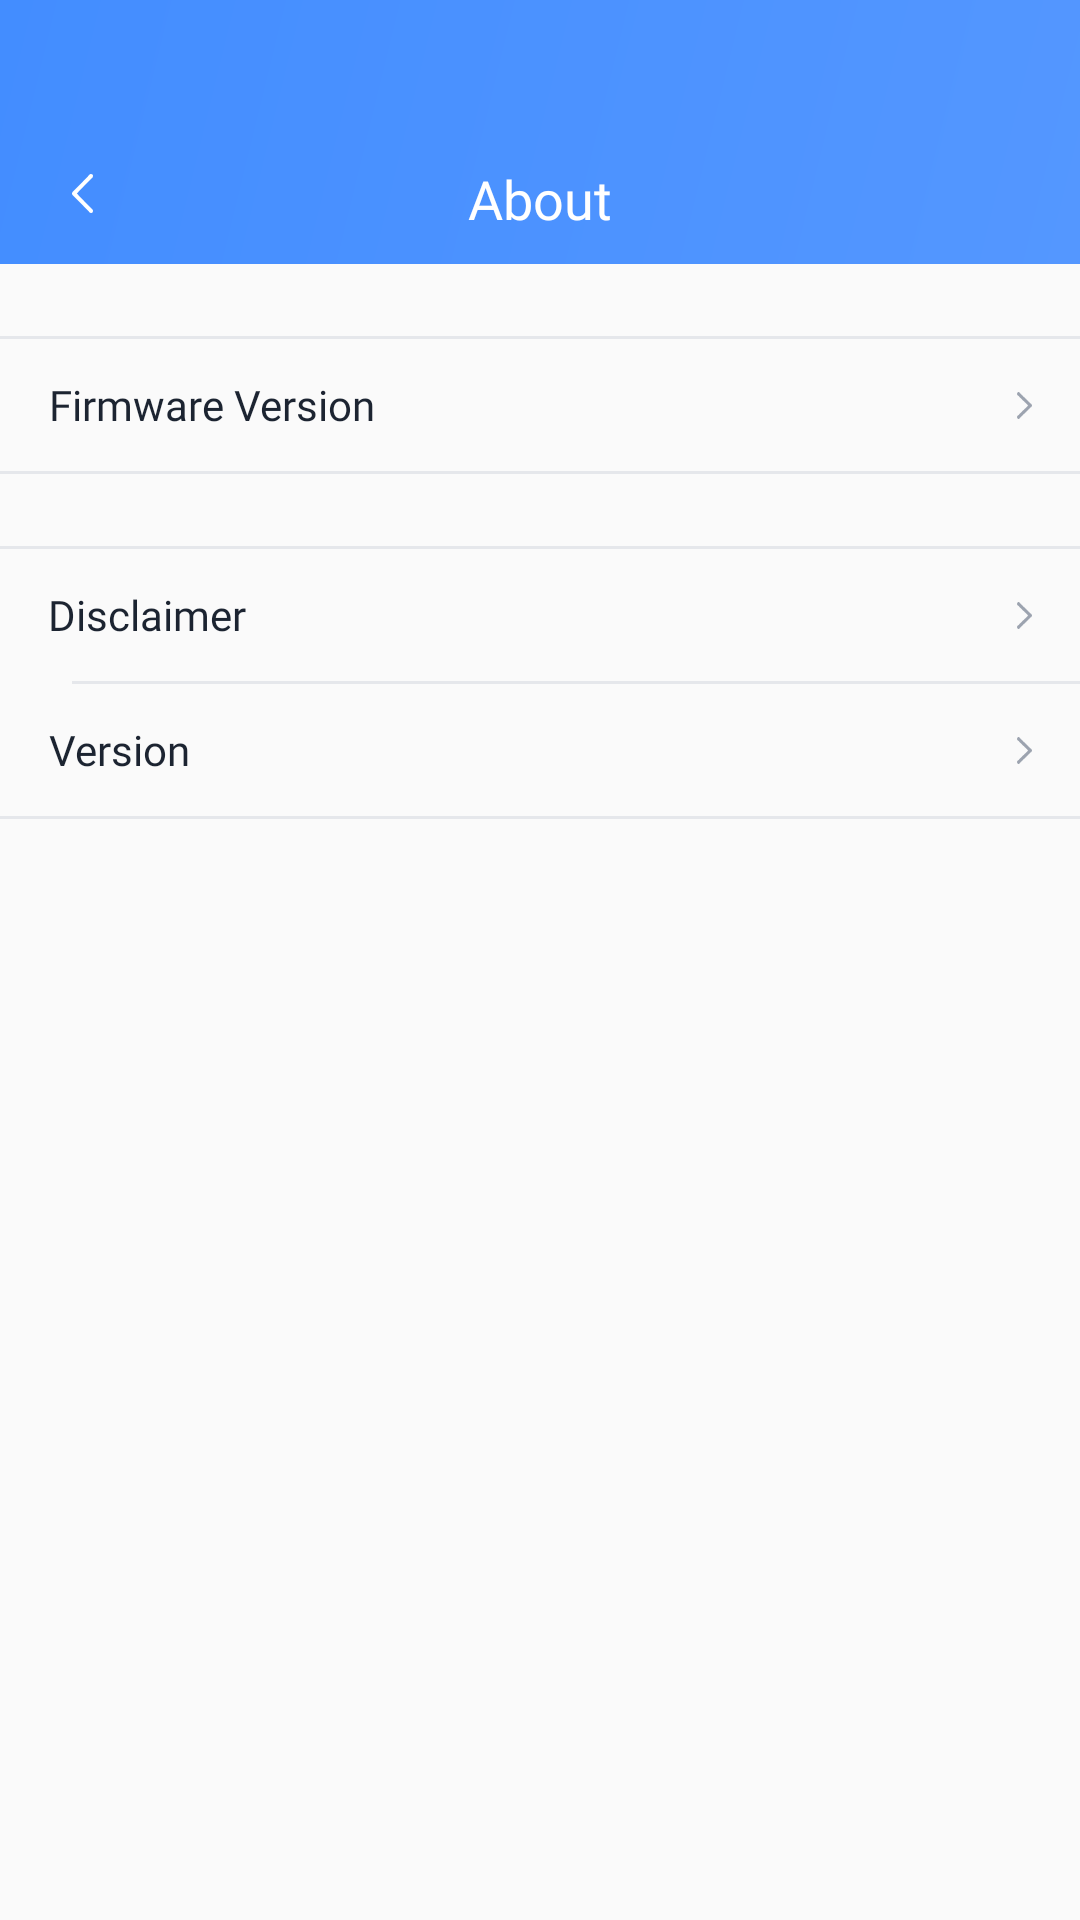

The Android layout XML behind this screen, and the referenced resources:
<!-- AndroidManifest.xml: activity theme DuoekAppTheme.Light.NoActionBar2 -->
<!-- res/layout/activity_lpm311_about.xml -->
<?xml version="1.0" encoding="utf-8"?>
<androidx.constraintlayout.widget.ConstraintLayout xmlns:android="http://schemas.android.com/apk/res/android"
    xmlns:app="http://schemas.android.com/apk/res-auto"
    android:id="@+id/container"
    android:layout_width="match_parent"
    android:layout_height="match_parent">

    <ImageView
        android:layout_width="match_parent"
        android:layout_height="88dp"
        android:src="@drawable/top_bg"
        app:layout_constraintTop_toTopOf="parent" />

    <TextView
        android:layout_width="wrap_content"
        android:layout_height="wrap_content"
        android:layout_marginTop="54dp"
        android:fontFamily="@font/pingfang_sc_bold"
        android:text="About"
        android:textColor="@color/white"
        android:textSize="18sp"
        app:layout_constraintEnd_toEndOf="parent"
        app:layout_constraintStart_toStartOf="parent"
        app:layout_constraintTop_toTopOf="parent" />

    <ImageView
        android:id="@+id/back"
        android:layout_width="21dp"
        android:layout_height="27dp"
        android:layout_marginStart="17dp"
        android:layout_marginTop="51dp"
        android:elevation="10dp"
        android:padding="7dp"
        android:src="@drawable/small_left"
        app:layout_constraintStart_toStartOf="parent"
        app:layout_constraintTop_toTopOf="parent" />
    <LinearLayout
        android:orientation="vertical"
        app:layout_constraintTop_toTopOf="parent"
        android:layout_marginTop="88dp"
        android:layout_width="match_parent"
        android:gravity="top|center_horizontal"
        android:layout_height="match_parent">

        <View
            android:layout_marginTop="24dp"
            android:background="#E5E7EB"
            android:layout_width="match_parent"
            android:layout_height="1dp"/>
        <androidx.constraintlayout.widget.ConstraintLayout
            android:layout_width="match_parent"
            android:layout_height="44dp">
            <TextView
                android:textColor="#1C2431"
                android:fontFamily="@font/pingfang_sc_bold"
                android:textSize="14sp"
                android:layout_marginStart="16dp"
                android:text="Firmware Version"
                android:gravity="center"
                app:layout_constraintStart_toStartOf="parent"
                android:layout_width="wrap_content"
                android:layout_height="match_parent"/>
            <ImageView
                android:layout_marginEnd="16dp"
                app:layout_constraintEnd_toEndOf="parent"
                app:layout_constraintTop_toTopOf="parent"
                app:layout_constraintBottom_toBottomOf="parent"
                android:layout_width="5dp"
                android:src="@drawable/small_right"
                android:layout_height="9dp"/>
        </androidx.constraintlayout.widget.ConstraintLayout>
        <View
            android:background="#E5E7EB"
            android:layout_width="match_parent"
            android:layout_height="1dp"/>

        <View
            android:layout_marginTop="24sp"
            android:background="#E5E7EB"
            android:layout_width="match_parent"
            android:layout_height="1dp"/>
        <androidx.constraintlayout.widget.ConstraintLayout
            android:layout_width="match_parent"
            android:layout_height="44dp">
            <TextView
                android:textColor="#1C2431"
                android:fontFamily="@font/pingfang_sc_bold"
                android:textSize="14sp"
                android:layout_marginStart="16dp"
                android:text="Disclaimer"
                android:gravity="center"
                app:layout_constraintStart_toStartOf="parent"
                android:layout_width="wrap_content"
                android:layout_height="match_parent"/>
            <ImageView
                android:layout_marginEnd="16dp"
                app:layout_constraintEnd_toEndOf="parent"
                app:layout_constraintTop_toTopOf="parent"
                app:layout_constraintBottom_toBottomOf="parent"
                android:layout_width="5dp"
                android:src="@drawable/small_right"
                android:layout_height="9dp"/>
        </androidx.constraintlayout.widget.ConstraintLayout>
        <View
            android:layout_marginStart="16dp"
            android:background="#E5E7EB"
            android:layout_width="match_parent"
            android:layout_height="1dp"/>
        <androidx.constraintlayout.widget.ConstraintLayout
            android:layout_width="match_parent"
            android:layout_height="44dp">
            <TextView
                android:textColor="#1C2431"
                android:fontFamily="@font/pingfang_sc_bold"
                android:textSize="14sp"
                android:layout_marginStart="16dp"
                android:text="Version"
                android:gravity="center"
                app:layout_constraintStart_toStartOf="parent"
                android:layout_width="wrap_content"
                android:layout_height="match_parent"/>
            <ImageView
                android:layout_marginEnd="16dp"
                app:layout_constraintEnd_toEndOf="parent"
                app:layout_constraintTop_toTopOf="parent"
                app:layout_constraintBottom_toBottomOf="parent"
                android:layout_width="5dp"
                android:src="@drawable/small_right"
                android:layout_height="9dp"/>
        </androidx.constraintlayout.widget.ConstraintLayout>
        <View
            android:background="#E5E7EB"
            android:layout_width="match_parent"
            android:layout_height="1dp"/>
    </LinearLayout>


</androidx.constraintlayout.widget.ConstraintLayout>
<!-- resources referenced by this layout -->
<resources>
  <color name="white">#FFFFFFFF</color>
  <!-- drawable small_left: png bitmap (drawable, 389 bytes) -->
  <!-- drawable small_right: png bitmap (drawable, 492 bytes) -->
  <!-- drawable top_bg (drawable) -->
  <?xml version="1.0" encoding="utf-8"?>
  <shape xmlns:android="http://schemas.android.com/apk/res/android"
      android:shape="rectangle">
      <gradient
          android:angle="135"
          android:endColor="#438DFF"
          android:startColor="#5497FF"
          android:type="linear"
          android:useLevel="true" />
      <corners android:radius="0dp" />
  </shape>
  <style name="DuoekAppTheme.Light.NoActionBar2" parent="Theme.AppCompat.Light.NoActionBar">
          <item name="colorPrimary">#3784FB</item>
          <item name="colorPrimaryDark">@color/transparent</item>
          <item name="windowActionBar">false</item>
          <item name="windowNoTitle">true</item>
          <item name="android:windowTranslucentStatus">true</item>
          <item name="android:windowDrawsSystemBarBackgrounds">true</item>
          <item name="android:statusBarColor">@android:color/transparent</item>
      </style>
  <color name="transparent">#00FFFFFF</color>
</resources>
